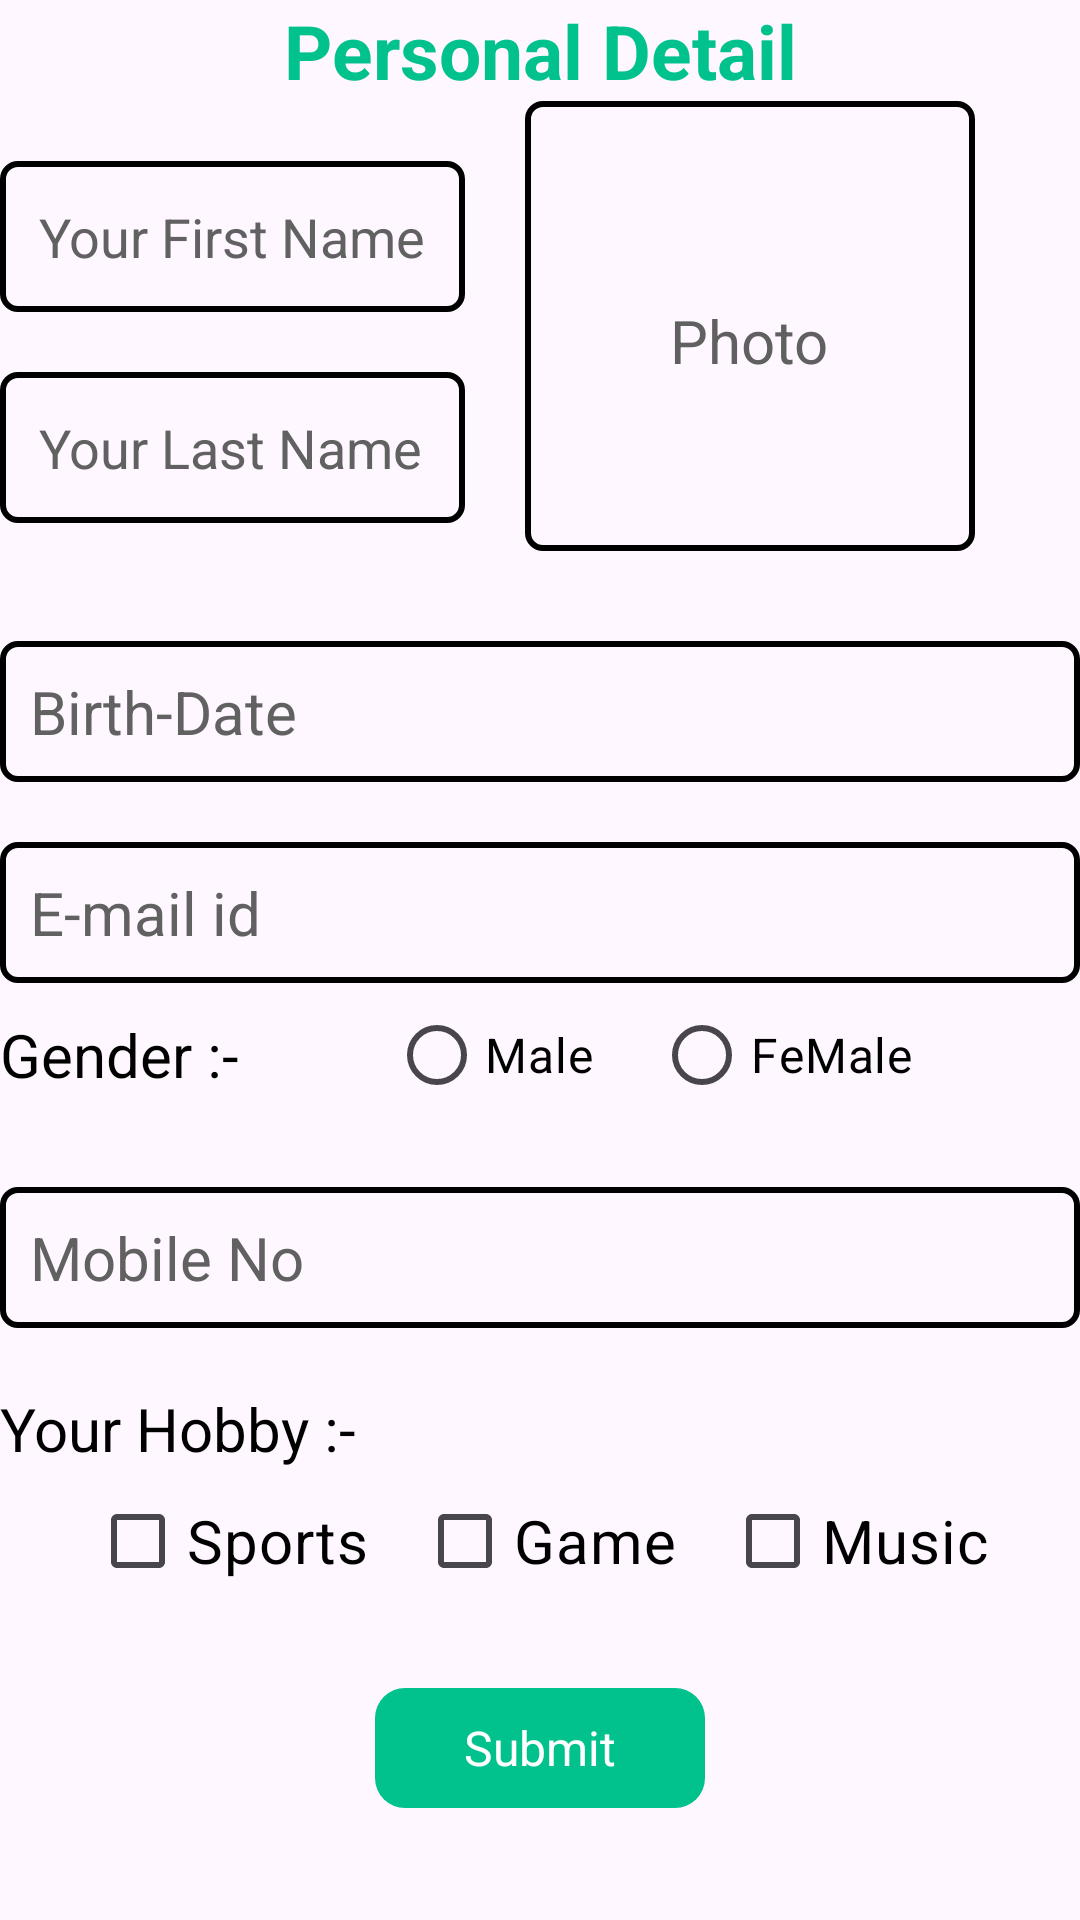

The Android layout XML behind this screen, and the referenced resources:
<!-- AndroidManifest.xml: application theme Theme.LoginPageProject -->
<!-- res/layout/homepage.xml -->
<?xml version="1.0" encoding="utf-8"?>
<LinearLayout xmlns:android="http://schemas.android.com/apk/res/android"
    xmlns:app="http://schemas.android.com/apk/res-auto"
    xmlns:tools="http://schemas.android.com/tools"
    android:layout_width="match_parent"
    android:layout_height="match_parent"
     android:orientation="vertical"
    tools:context=".HomepageActivity">

    <TextView
        android:layout_width="match_parent"
        android:layout_height="wrap_content"
        android:gravity="center"
        android:text="Personal Detail"
        android:textColor="#01C28D"
        android:textSize="25dp"
        android:textStyle="bold" />


    <LinearLayout
        android:layout_width="match_parent"
        android:layout_height="match_parent"
        android:orientation="vertical">

        <LinearLayout
            android:layout_width="wrap_content"
            android:layout_height="wrap_content"
             android:orientation="horizontal">

            <LinearLayout
                android:layout_width="wrap_content"
                android:layout_height="wrap_content"
                android:orientation="vertical">

                <EditText
                    android:id="@+id/FirstName"
                    android:layout_width="match_parent"
                    android:layout_height="wrap_content"
                    android:layout_marginTop="20dp"
                    android:background="@drawable/homeboder"
                    android:hint="Your First Name"
                    android:inputType="text"
                    android:padding="13dp"
                    android:textColorHint="#616161"
                    android:textSize="18dp" />

                <EditText
                    android:id="@+id/LastName"
                    android:layout_width="match_parent"
                    android:layout_height="wrap_content"
                    android:layout_marginTop="20dp"
                    android:background="@drawable/homeboder"
                    android:hint="Your Last Name"
                    android:inputType="text"
                    android:padding="13dp"
                    android:textColorHint="#616161"
                    android:textSize="18dp" />

            </LinearLayout>

            <FrameLayout
                android:layout_width="wrap_content"
                android:layout_height="wrap_content"
                android:layout_gravity="center"
                 android:layout_marginLeft="20dp">
            <ImageView
                android:id="@+id/Your_Image"
                android:layout_width="150dp"
                android:layout_height="150dp"
                 android:scaleType="centerCrop"
                android:layout_marginBottom="10dp"
                android:background="@drawable/homeboder"/>

                <TextView
                    android:id="@+id/selectPhoto"
                    android:layout_width="wrap_content"
                    android:layout_height="wrap_content"
                    android:hint="Photo"
                     android:textSize="20dp"
                    android:textColorHint="#616060"
                    android:gravity="center"
                    android:layout_gravity="center"/>
            </FrameLayout>
        </LinearLayout>

        <EditText
            android:id="@+id/Birth_Date"
            android:layout_width="match_parent"
            android:layout_height="wrap_content"
            android:layout_marginTop="20dp"
            android:background="@drawable/homeboder"
            android:hint="Birth-Date"
            android:inputType="date"
            android:padding="10dp"
            android:textColorHint="#616161"
            android:textSize="20dp" />

        <EditText
            android:id="@+id/E_mail_Id"
            android:layout_width="match_parent"
            android:layout_height="wrap_content"
            android:layout_marginTop="20dp"
            android:background="@drawable/homeboder"
            android:hint="E-mail id"
            android:inputType="text"
            android:padding="10dp"
            android:textColorHint="#616161"
            android:textSize="20dp" />

        <LinearLayout
            android:layout_width="match_parent"
            android:layout_height="wrap_content">

            <TextView
                android:layout_width="wrap_content"
                android:layout_height="match_parent"
                android:layout_gravity="center"
                android:gravity="center"
                android:text="Gender :-"
                android:textColor="@color/black"
                android:textSize="20dp" />

            <RadioGroup
                android:id="@+id/RadioG"
                android:layout_width="wrap_content"
                android:layout_height="wrap_content"
                android:orientation="horizontal">

                <RadioButton
                    android:id="@+id/Male"
                    android:layout_width="wrap_content"
                    android:layout_height="wrap_content"
                    android:layout_marginLeft="50dp"
                    android:gravity="center"
                    android:text="Male"
                    android:textColor="@color/black"
                    android:textSize="16dp" />

                <RadioButton
                    android:id="@+id/Female"
                    android:layout_width="wrap_content"
                    android:layout_height="wrap_content"
                    android:layout_marginLeft="20dp"
                    android:gravity="center"
                    android:text="FeMale"
                    android:textColor="@color/black"
                    android:textSize="16dp" />
            </RadioGroup>
        </LinearLayout>

        <EditText
            android:id="@+id/Mobile_No"
            android:layout_width="match_parent"
            android:layout_height="wrap_content"
            android:layout_marginTop="20dp"
            android:background="@drawable/homeboder"
            android:hint="Mobile No"
            android:inputType="number"
            android:padding="10dp"
            android:textColorHint="#616161"
            android:textSize="20dp" />

        <TextView
            android:layout_width="match_parent"
            android:layout_height="wrap_content"
            android:layout_marginTop="20dp"
            android:text="Your Hobby :-"
            android:textColor="@color/black"
            android:textSize="20dp" />

        <LinearLayout
            android:layout_width="match_parent"
            android:layout_height="wrap_content"
            android:gravity="center">

            <CheckBox
                android:id="@+id/Sports"
                android:layout_width="wrap_content"
                android:layout_height="wrap_content"
                android:text="Sports"
                android:textColor="@color/black"
                android:textSize="20dp" />

            <CheckBox
                android:id="@+id/Game"
                android:layout_width="wrap_content"
                android:layout_height="wrap_content"
                android:layout_marginLeft="16dp"
                android:text="Game"
                android:textColor="@color/black"
                android:textSize="20dp" />

            <CheckBox
                android:id="@+id/Music"
                android:layout_width="wrap_content"
                android:layout_height="wrap_content"
                android:layout_marginLeft="16dp"
                android:text="Music"
                android:textColor="@color/black"
                android:textSize="20dp" />

        </LinearLayout>

        <TextView
            android:id="@+id/btnSubmit"
            android:layout_width="110dp"
            android:layout_height="40dp"
            android:layout_gravity="center"
            android:layout_marginTop="25dp"
            android:background="@drawable/gradient"
            android:ems="5"
            android:gravity="center"
            android:text="Submit"
            android:textColor="@color/white"
            android:textSize="16dp" />
    </LinearLayout>

</LinearLayout>
<!-- resources referenced by this layout -->
<resources>
  <!-- drawable gradient (drawable) -->
  <?xml version="1.0" encoding="utf-8"?>
  <shape xmlns:android="http://schemas.android.com/apk/res/android"
      android:shape="rectangle">
  
      <solid android:color="#01C28D" />
      <corners android:radius="10dp" />
  
  </shape>
  <!-- drawable homeboder (drawable) -->
  <?xml version="1.0" encoding="utf-8"?>
  <shape xmlns:android="http://schemas.android.com/apk/res/android">
  
      <stroke android:color="#000"
          android:width="2dp"/>
      <corners android:radius="5dp"/>
  
  </shape>
  <style name="Theme.LoginPageProject" parent="Base.Theme.LoginPageProject" />
  <style name="Base.Theme.LoginPageProject" parent="Theme.Material3.DayNight.NoActionBar">
          
          
      </style>
  <!-- not gathered from this repository: default colours our renderer supplied (Android Studio template values) -->
  <color name="black">#FF000000</color>
  <color name="white">#FFFFFFFF</color>
</resources>
